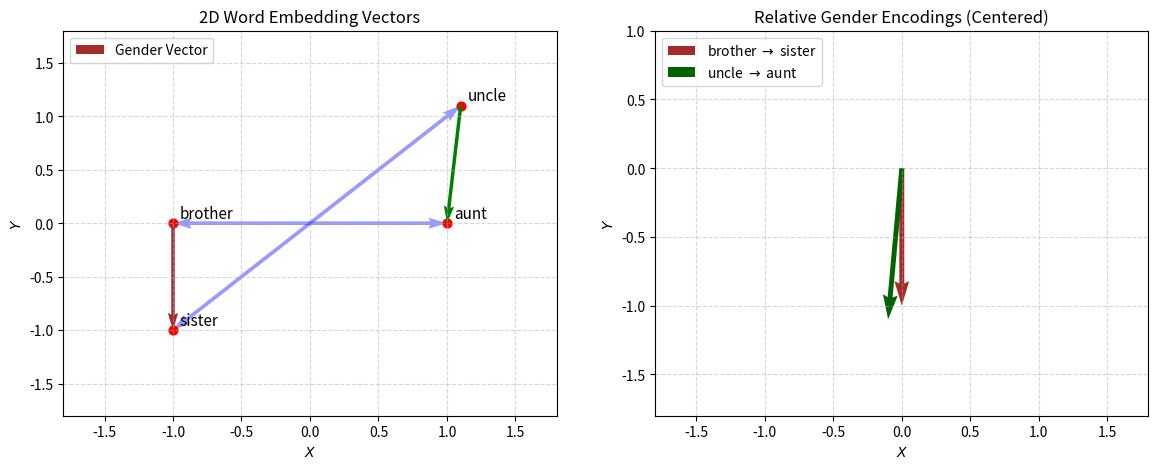

Write Python code to recreate this figure.
import matplotlib.pyplot as plt
import numpy as np
from pathlib import Path

plt.rcParams['savefig.dpi'] = 300

out_path = Path('exports', 'transformer_plots')
out_path.mkdir(parents=True, exist_ok=True)
epsilon = 0.1

terms = {
    'brother' : np.array([-1, 0]),
    'sister' : np.array([-1, -1]),
    'uncle' : np.array([1 + epsilon, 1 + epsilon]),
    'aunt' : np.array([1, 0]),
}

# --- Fixed Logic: Both represent Male -> Female (Female minus Male) ---
e_gender_sib = terms['sister'] - terms['brother'] # [0, -1]
e_gender_av = terms['aunt'] - terms['uncle']     # [-0.3, -1.3]

# Create a figure with specific dimensions
plt.figure(figsize=(14, 5))

# --- First Subplot (2D Vector Plot) ---
ax1 = plt.subplot(1, 2, 1)

# 1. Plot the base embedding vectors from the origin
for term, vector in terms.items():
    x, y = vector
    ax1.quiver(0, 0, x, y, angles='xy', scale_units='xy', scale=1, color='blue', alpha=0.4)
    ax1.scatter(x, y, color='red', s=40)
    ax1.text(x + 0.05, y + 0.05, f'{term}', size=11)

# 2. Sibling Difference Vector: Starts at brother, points to sister
ax1.quiver(terms['brother'][0], terms['brother'][1], 
           e_gender_sib[0], e_gender_sib[1], 
           angles='xy', scale_units='xy', scale=1, color='brown', width=0.007, 
           label='Gender Vector')

# 3. Uncle/Aunt Difference Vector: Starts at uncle, points to aunt
ax1.quiver(terms['uncle'][0], terms['uncle'][1], 
           e_gender_av[0], e_gender_av[1], 
           angles='xy', scale_units='xy', scale=1, color='green', width=0.007)

# Set axis labels and styling
ax1.set_xlabel('$X$')
ax1.set_ylabel('$Y$')
ax1.set_xlim([-1.8, 1.8])
ax1.set_ylim([-1.8, 1.8])
ax1.set_title('2D Word Embedding Vectors')
ax1.grid(True, linestyle='--', alpha=0.5)
ax1.legend(loc='upper left')

# --- Second Subplot (Relative Gender Encodings) ---
ax2 = plt.subplot(1, 2, 2)
ax2.set_title('Relative Gender Encodings (Centered)')

# Plotting the vectors centered at the origin (0,0)
# Adding a label and altering line style/width slightly to make overlapping distinct
ax2.quiver(0, 0, e_gender_sib[0], e_gender_sib[1], 
           angles='xy', scale_units='xy', scale=1, color='brown', width=0.01, 
           label='brother $\\rightarrow$ sister')

ax2.quiver(0, 0, e_gender_av[0], e_gender_av[1], 
           angles='xy', scale_units='xy', scale=1, color='darkgreen', width=0.01, 
           label='uncle $\\rightarrow$ aunt')

# Formatting for the relative plot
ax2.set_xlabel('$X$')
ax2.set_ylabel('$Y$')
ax2.set_xlim([-1.8, 1.8])
ax2.set_ylim([-1.8, 1])
ax2.grid(True, linestyle='--', alpha=0.5)
ax2.legend(loc='upper left')

# Save the figure
plt.savefig(out_path / '2d_vectors_and_relative.png', bbox_inches='tight', dpi=150)
